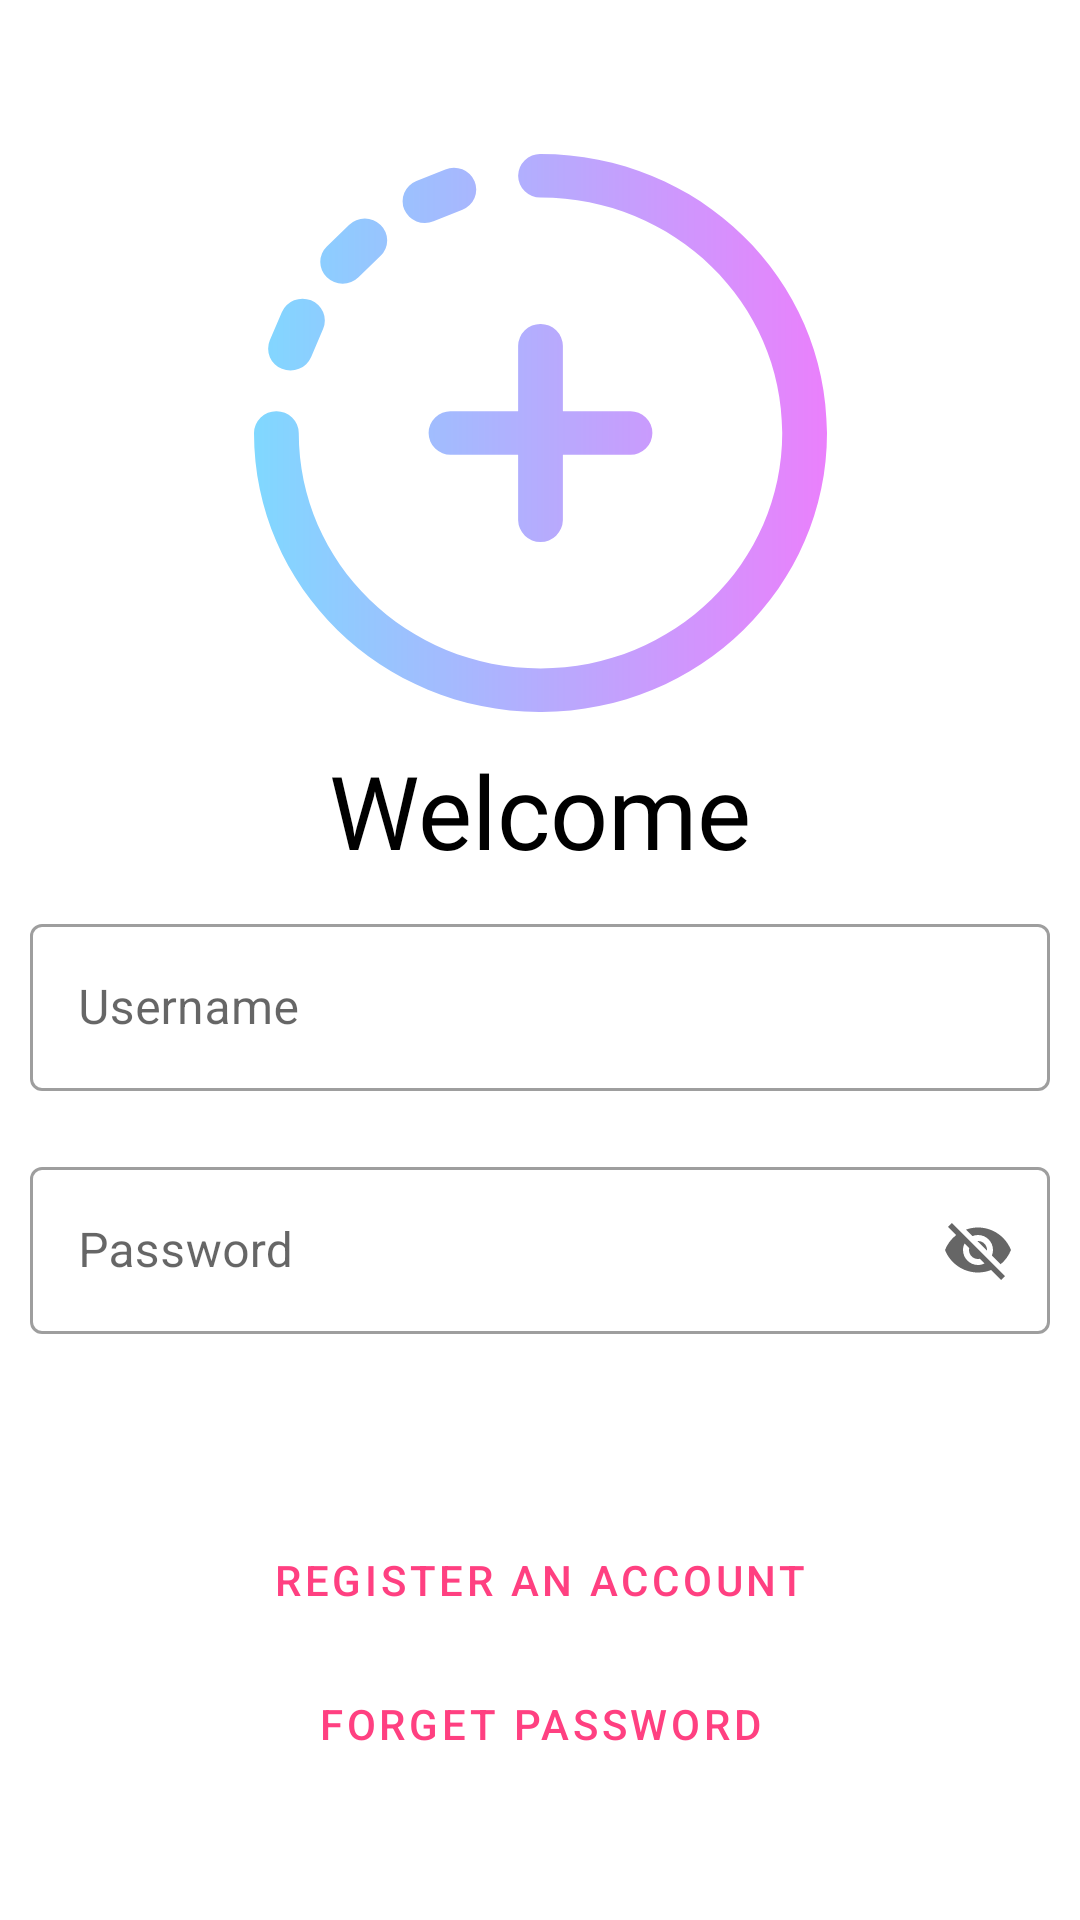

This screen was rendered from an Android layout file. Write that file and the resources it references.
<!-- AndroidManifest.xml: application theme AppTheme -->
<!-- res/layout/activity_main.xml -->
<?xml version="1.0" encoding="utf-8"?>
<androidx.constraintlayout.widget.ConstraintLayout xmlns:android="http://schemas.android.com/apk/res/android"
    xmlns:app="http://schemas.android.com/apk/res-auto"
    xmlns:tools="http://schemas.android.com/tools"
    android:layout_width="match_parent"
    android:layout_height="match_parent"
    tools:context=".MainActivity">

    <ImageView
        android:id="@+id/imageView2"
        android:layout_width="wrap_content"
        android:layout_height="wrap_content"
        android:layout_marginTop="10dp"
        android:layout_marginBottom="10dp"
        app:layout_constraintBottom_toTopOf="@+id/textView"
        app:layout_constraintEnd_toEndOf="parent"
        app:layout_constraintHorizontal_bias="0.5"
        app:layout_constraintStart_toStartOf="parent"
        app:layout_constraintTop_toTopOf="parent"
        app:layout_constraintVertical_chainStyle="packed"
        app:srcCompat="@drawable/ic_plus" />

    <TextView
        android:id="@+id/textView"
        android:layout_width="wrap_content"
        android:layout_height="wrap_content"
        android:layout_marginBottom="10dp"
        android:fontFamily="@font/roboto_bold"
        android:text="Welcome"
        android:textColor="#000000"
        android:textSize="34sp"
        app:layout_constraintBottom_toTopOf="@+id/usernameInputLayout"
        app:layout_constraintEnd_toEndOf="parent"
        app:layout_constraintHorizontal_bias="0.5"
        app:layout_constraintStart_toStartOf="parent"
        app:layout_constraintTop_toBottomOf="@+id/imageView2" />

    <com.google.android.material.textfield.TextInputLayout
        android:id="@+id/usernameInputLayout"
        style="@style/Widget.MaterialComponents.TextInputLayout.OutlinedBox"
        android:layout_width="0dp"
        android:layout_height="wrap_content"
        android:layout_marginStart="10dp"
        android:layout_marginEnd="10dp"
        android:layout_marginBottom="10dp"
        app:layout_constraintBottom_toTopOf="@+id/pwdInputLayout"
        app:layout_constraintEnd_toEndOf="parent"
        app:layout_constraintHorizontal_bias="0.5"
        app:layout_constraintStart_toStartOf="parent"
        app:layout_constraintTop_toBottomOf="@+id/textView">

        <com.google.android.material.textfield.TextInputEditText
            android:id="@+id/usernameedt"
            android:layout_width="match_parent"
            android:layout_height="wrap_content"
            android:hint="Username" />
    </com.google.android.material.textfield.TextInputLayout>

    <com.google.android.material.textfield.TextInputLayout
        android:id="@+id/pwdInputLayout"
        style="@style/Widget.MaterialComponents.TextInputLayout.OutlinedBox"
        android:layout_width="0dp"
        android:layout_height="wrap_content"
        android:layout_marginStart="10dp"
        android:layout_marginTop="10dp"
        android:layout_marginEnd="10dp"
        android:layout_marginBottom="10dp"
        app:endIconMode="password_toggle"
        app:layout_constraintBottom_toTopOf="@+id/mainActivityProgressBar"
        app:layout_constraintEnd_toEndOf="parent"
        app:layout_constraintHorizontal_bias="0.5"
        app:layout_constraintStart_toStartOf="parent"
        app:layout_constraintTop_toBottomOf="@+id/usernameInputLayout">

        <com.google.android.material.textfield.TextInputEditText
            android:id="@+id/pwdedt"
            android:layout_width="match_parent"
            android:layout_height="wrap_content"
            android:hint="Password" />
    </com.google.android.material.textfield.TextInputLayout>

    <ProgressBar
        android:id="@+id/mainActivityProgressBar"
        style="?android:attr/progressBarStyle"
        android:layout_width="wrap_content"
        android:layout_height="wrap_content"
        android:layout_marginBottom="10dp"
        android:visibility="gone"
        app:layout_constraintBottom_toTopOf="@+id/signinbtn"
        app:layout_constraintEnd_toEndOf="parent"
        app:layout_constraintHorizontal_bias="0.5"
        app:layout_constraintStart_toStartOf="parent"
        app:layout_constraintTop_toBottomOf="@+id/pwdInputLayout" />

    <Button
        android:id="@+id/signinbtn"
        style="@style/ButtonTheme"
        android:layout_width="371dp"
        android:layout_height="wrap_content"
        android:text="sign in"
        app:layout_constraintBottom_toTopOf="@+id/registerbtn"
        app:layout_constraintEnd_toEndOf="parent"
        app:layout_constraintHorizontal_bias="0.5"
        app:layout_constraintStart_toStartOf="parent"
        app:layout_constraintTop_toBottomOf="@+id/mainActivityProgressBar" />

    <Button
        android:id="@+id/registerbtn"
        style="@style/Widget.MaterialComponents.Button.OutlinedButton"
        android:layout_width="wrap_content"
        android:layout_height="wrap_content"
        android:text="Register An account"
        android:textColor="@color/colorAccent"
        app:layout_constraintBottom_toTopOf="@+id/forgetbtn"
        app:layout_constraintEnd_toEndOf="parent"
        app:layout_constraintHorizontal_bias="0.5"
        app:layout_constraintStart_toStartOf="parent"
        app:layout_constraintTop_toBottomOf="@+id/signinbtn" />

    <Button
        android:id="@+id/forgetbtn"
        style="@style/Widget.MaterialComponents.Button.TextButton"
        android:layout_width="wrap_content"
        android:layout_height="wrap_content"
        android:text="Forget Password"
        android:textColor="@color/colorAccent"
        app:layout_constraintBottom_toBottomOf="parent"
        app:layout_constraintEnd_toEndOf="parent"
        app:layout_constraintHorizontal_bias="0.5"
        app:layout_constraintStart_toStartOf="parent"
        app:layout_constraintTop_toBottomOf="@+id/registerbtn" />

    <androidx.constraintlayout.widget.Group
        android:id="@+id/group"
        android:layout_width="wrap_content"
        android:layout_height="wrap_content" />

</androidx.constraintlayout.widget.ConstraintLayout>
<!-- resources referenced by this layout -->
<resources>
  <color name="colorAccent">#FF4081</color>
  <!-- drawable ic_plus (drawable) -->
  <vector xmlns:android="http://schemas.android.com/apk/res/android"
      xmlns:aapt="http://schemas.android.com/aapt"
      android:width="191.034dp"
      android:height="185.897dp"
      android:viewportWidth="191.034"
      android:viewportHeight="185.897">
    <path
        android:pathData="M191.034,92.949c0,51.377 -42.728,92.949 -95.517,92.949S0,144.318 0,92.949a7.364,7.364 0,0 1,7.462 -7.262,7.364 7.364,0 0,1 7.462,7.262c0,43.349 36.051,78.425 80.593,78.425s80.593,-35.082 80.593,-78.425S140.059,14.523 95.517,14.523a7.364,7.364 0,0 1,-7.462 -7.262A7.364,7.364 0,0 1,95.517 0C148.314,0 191.034,41.579 191.034,92.949ZM59.85,22.438 L69.5,18.548A7.194,7.194 0,0 0,73.54 9.06a7.535,7.535 0,0 0,-9.75 -3.93L54.138,9.021A7.194,7.194 0,0 0,50.1 18.509,7.538 7.538,0 0,0 59.85,22.438ZM34.836,41.088 L42.223,33.9a7.124,7.124 0,0 0,0 -10.27,7.609 7.609,0 0,0 -10.554,0l-7.387,7.189a7.124,7.124 0,0 0,0 10.27A7.61,7.61 0,0 0,34.836 41.088ZM9.31,71.563a7.537,7.537 0,0 0,9.75 -3.93l4,-9.393a7.194,7.194 0,0 0,-4.038 -9.488,7.537 7.537,0 0,0 -9.75,3.93l-4,9.393A7.194,7.194 0,0 0,9.31 71.563ZM95.517,56.641A7.364,7.364 0,0 0,88.055 63.9V85.687H65.668a7.264,7.264 0,1 0,0 14.523H88.055V122a7.465,7.465 0,0 0,14.925 0V100.21h22.387a7.264,7.264 0,1 0,0 -14.523H102.979V63.9A7.364,7.364 0,0 0,95.517 56.641Z">
      <aapt:attr name="android:fillColor">
        <gradient 
            android:startY="93.67961"
            android:endY="93.67961"
            android:startX="0"
            android:endX="191.034"
            android:type="linear">
          <item android:offset="0" android:color="#FF80D8FF"/>
          <item android:offset="1" android:color="#FFEA80FC"/>
        </gradient>
      </aapt:attr>
    </path>
  </vector>
  <style name="ButtonTheme" parent="Widget.MaterialComponents.Button">
          <item name="backgroundTint">@color/colorAccent</item>
      </style>
  <style name="AppTheme" parent="Theme.MaterialComponents.Light.NoActionBar">
          
          <item name="colorPrimary">@color/colorPrimary</item>
          <item name="colorPrimaryDark">@color/colorPrimaryDark</item>
          <item name="colorSecondary">@color/colorAccent</item>
  
      </style>
  <color name="colorPrimary">#EA80FC</color>
  <color name="colorPrimaryDark">#B64FC8</color>
</resources>
